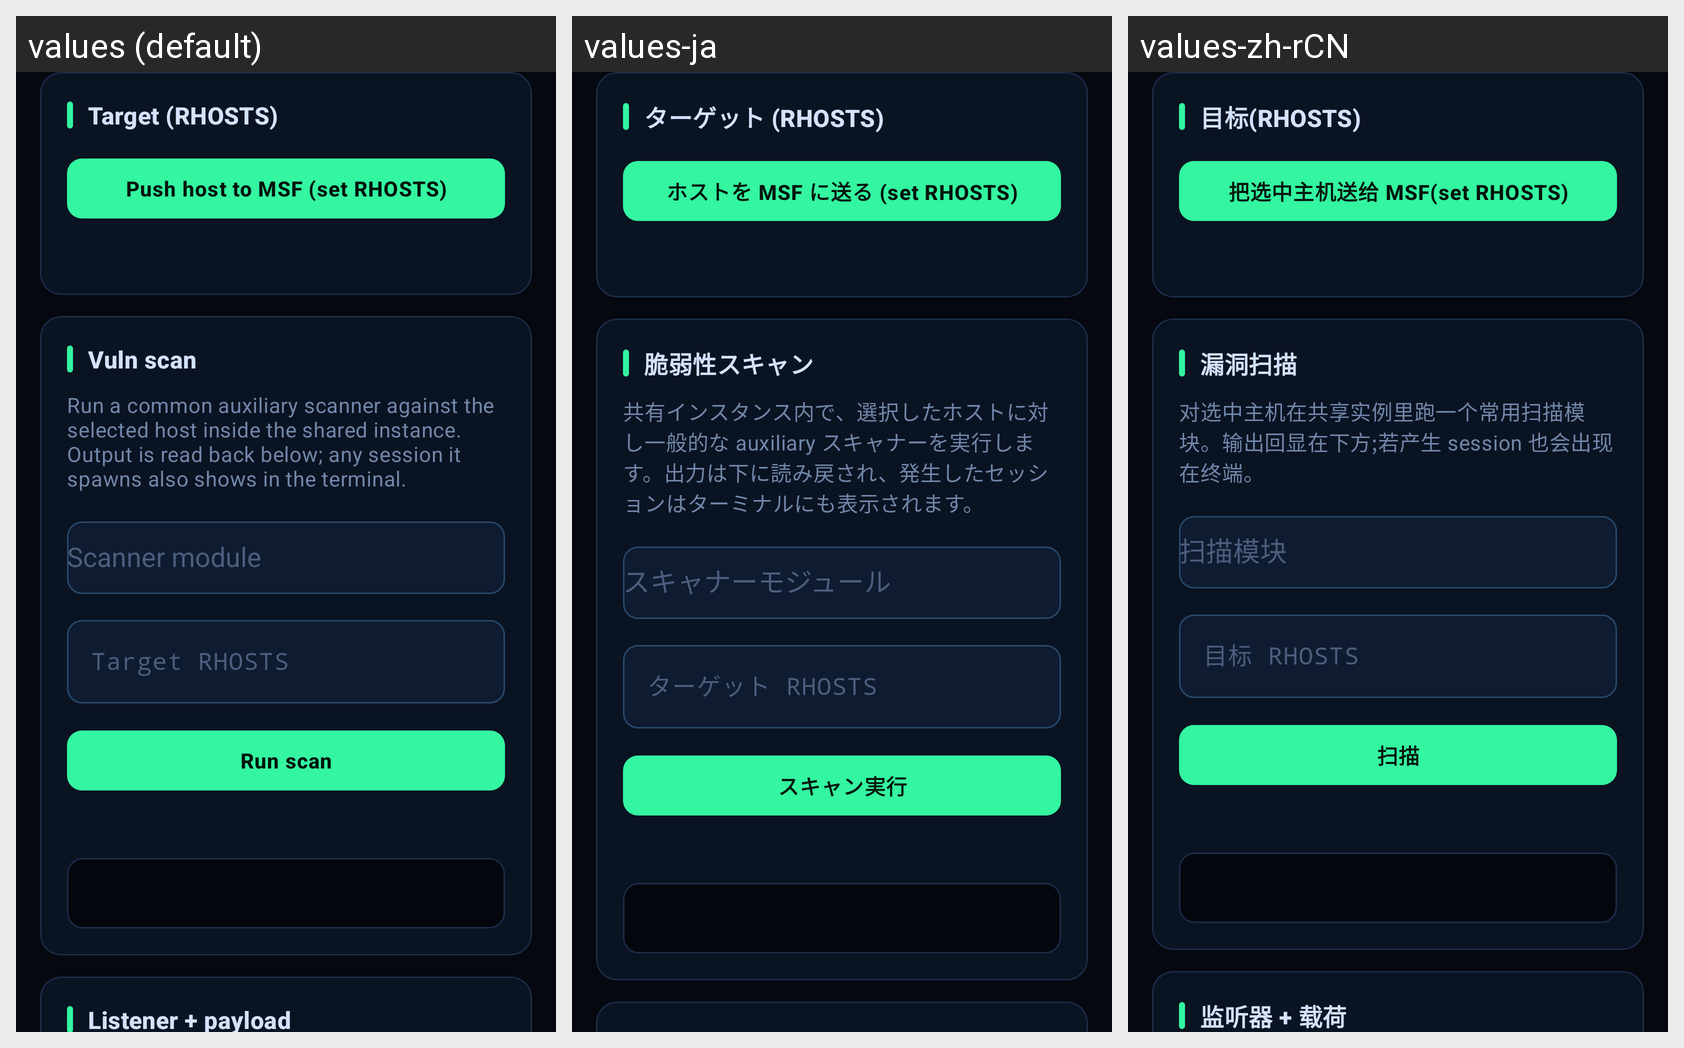

Here is an Android app screen in its default locale and in the app's own translations. Write out the translated-string differences for the strings that appear on this screen.
Android screen res/layout/fragment_msf_exploit.xml rendered under 3 locales, left to right: values (default), values-ja, values-zh-rCN. Device: Nexus 5 (rendered at 1080×1920; each locale shown at half size, 540×960, under a caption strip naming it); theme Theme.FSploit.
Strings drawn on this screen, with the default value and each locale's value (text and hints the layout hard-codes, and strings that could not be matched under every locale, appear in the picture but are not listed):

msf_target_title
  values: Target (RHOSTS)
  values-ja: ターゲット (RHOSTS)
  values-zh-rCN: 目标(RHOSTS)

msf_push_target
  values: Push host to MSF (set RHOSTS)
  values-ja: ホストを MSF に送る (set RHOSTS)
  values-zh-rCN: 把选中主机送给 MSF(set RHOSTS)

msf_scan_title
  values: Vuln scan
  values-ja: 脆弱性スキャン
  values-zh-rCN: 漏洞扫描

msf_scan_intro
  values: Run a common auxiliary scanner against the selected host inside the shared instance. Output is read back below; any session it spawns also shows in the terminal.
  values-ja: 共有インスタンス内で、選択したホストに対し一般的な auxiliary スキャナーを実行します。出力は下に読み戻され、発生したセッションはターミナルにも表示されます。
  values-zh-rCN: 对选中主机在共享实例里跑一个常用扫描模块。输出回显在下方;若产生 session 也会出现在终端。

msf_scan_module_hint
  values: Scanner module
  values-ja: スキャナーモジュール
  values-zh-rCN: 扫描模块

msf_scan_rhosts_hint
  values: Target RHOSTS
  values-ja: ターゲット RHOSTS
  values-zh-rCN: 目标 RHOSTS

msf_run_scan
  values: Run scan
  values-ja: スキャン実行
  values-zh-rCN: 扫描
